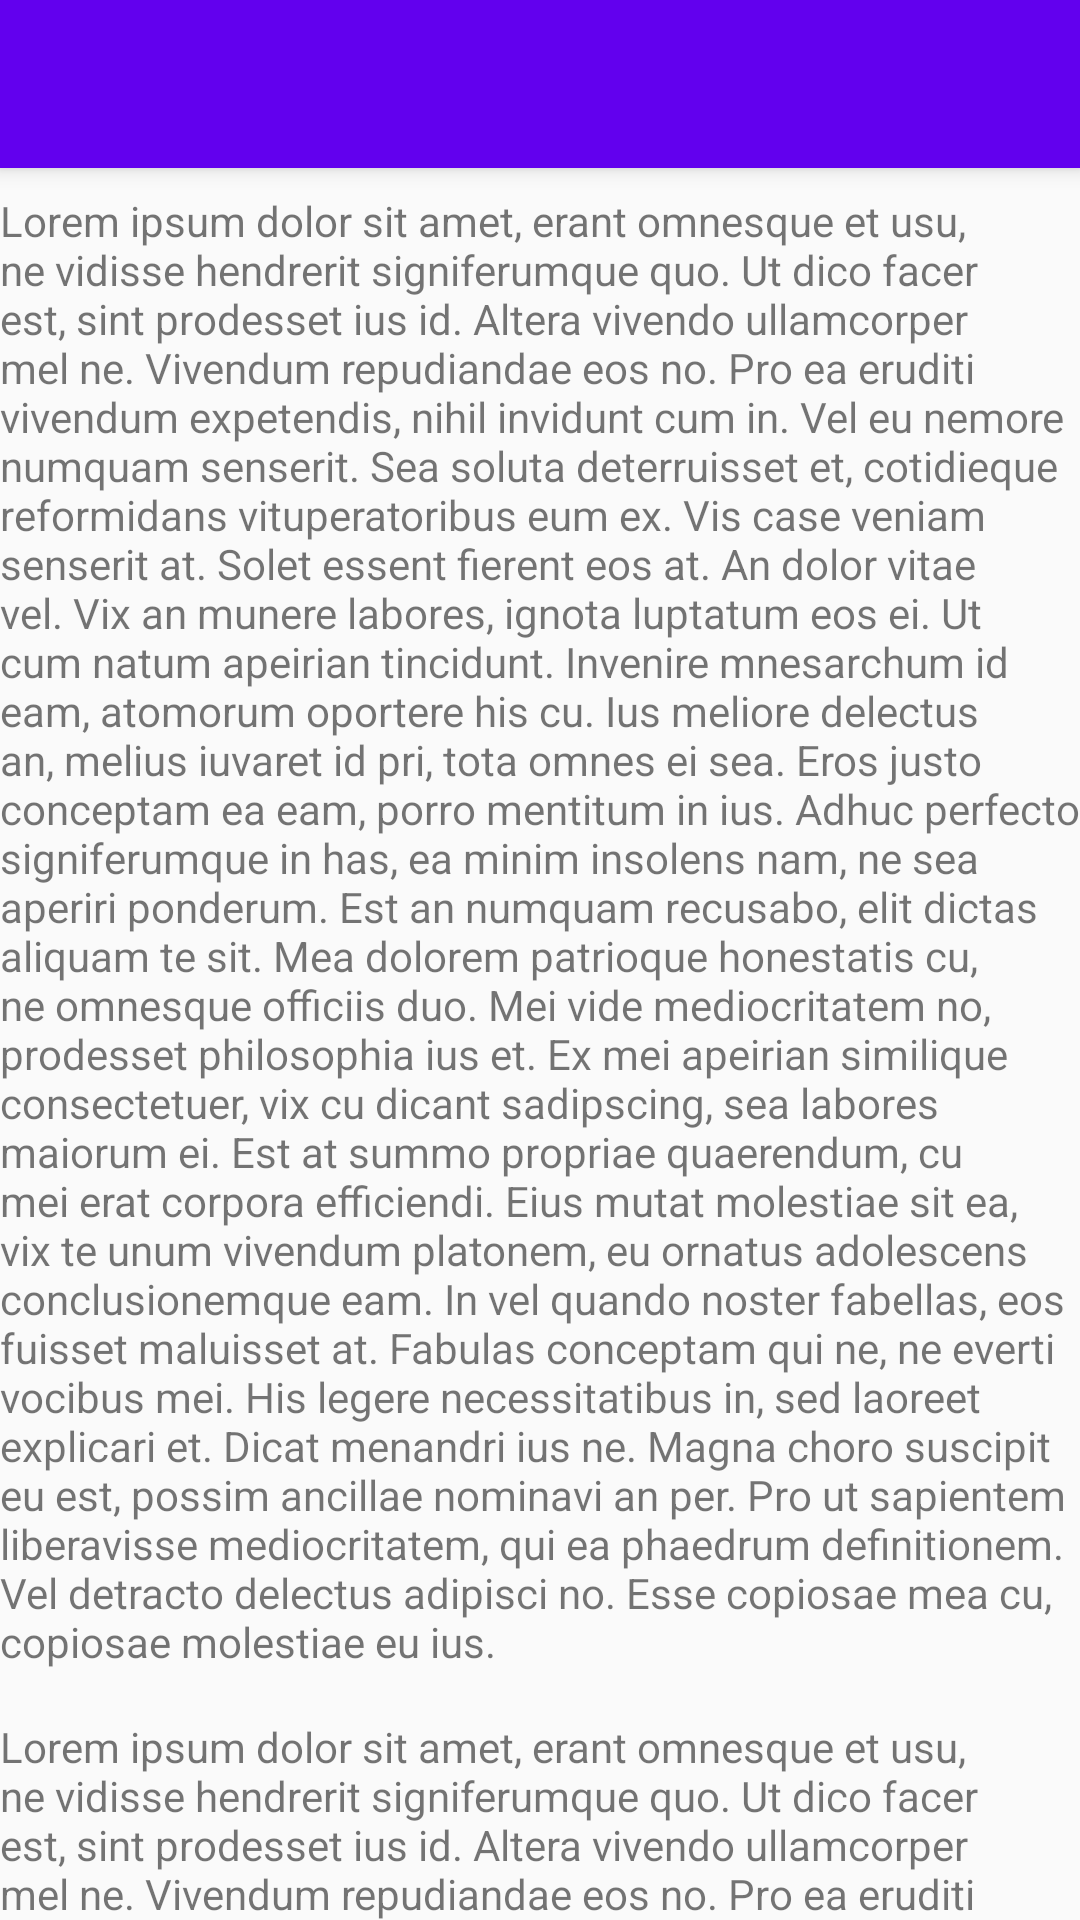

Reconstruct the res/layout file that produces this screen, plus the resources it refers to.
<!-- AndroidManifest.xml: activity theme AppTheme -->
<!-- res/layout/activity_coordinator_layout.xml -->
<?xml version="1.0" encoding="utf-8"?>
<androidx.coordinatorlayout.widget.CoordinatorLayout xmlns:android="http://schemas.android.com/apk/res/android"
    xmlns:app="http://schemas.android.com/apk/res-auto"
    android:layout_width="match_parent"
    android:layout_height="match_parent"
    android:orientation="vertical">

    <com.google.android.material.appbar.AppBarLayout
        android:id="@+id/appBarLayout"
        android:layout_width="match_parent"
        android:layout_height="wrap_content">

        <com.google.android.material.appbar.CollapsingToolbarLayout
            android:id="@+id/collapsingToolbar"
            android:layout_width="match_parent"
            android:layout_height="match_parent"
            app:contentScrim="?attr/colorPrimary"
            app:expandedTitleGravity="top">

            <ImageView
                android:layout_width="wrap_content"
                android:layout_height="wrap_content"
                android:contentDescription="@string/app_name"
                android:src="@drawable/mascot"
                app:layout_collapseMode="parallax"
                app:layout_collapseParallaxMultiplier="0.5" />

            <androidx.appcompat.widget.Toolbar
                android:id="@+id/toolbarMain"
                android:layout_width="match_parent"
                android:layout_height="?attr/actionBarSize"
                app:layout_collapseMode="pin" />
        </com.google.android.material.appbar.CollapsingToolbarLayout>

    </com.google.android.material.appbar.AppBarLayout>

    <androidx.core.widget.NestedScrollView
        android:layout_width="match_parent"
        android:layout_height="match_parent"
        android:layout_marginTop="@dimen/margin_small"
        app:layout_behavior="@string/appbar_scrolling_view_behavior">

        <LinearLayout
            android:layout_width="match_parent"
            android:layout_height="wrap_content"
            android:orientation="vertical">

            <TextView
                android:layout_width="match_parent"
                android:layout_height="wrap_content"
                android:text="@string/sample_text" />

            <TextView
                android:layout_width="match_parent"
                android:layout_height="wrap_content"
                android:layout_marginTop="@dimen/margin_normal"
                android:text="@string/sample_text" />

        </LinearLayout>

    </androidx.core.widget.NestedScrollView>

</androidx.coordinatorlayout.widget.CoordinatorLayout>
<!-- resources referenced by this layout -->
<resources>
  <dimen name="margin_normal">16dp</dimen>
  <dimen name="margin_small">8dp</dimen>
  <string name="app_name">MyPracticeDemos</string>
  <string name="sample_text" translatable="false">Lorem ipsum dolor sit amet, erant omnesque et usu, ne vidisse hendrerit signiferumque quo. Ut dico facer est, sint prodesset ius id. Altera vivendo ullamcorper mel ne. Vivendum repudiandae eos no. Pro ea eruditi vivendum expetendis, nihil invidunt cum in. Vel eu nemore numquam senserit. Sea soluta deterruisset et, cotidieque reformidans vituperatoribus eum ex. Vis case veniam senserit at. Solet essent fierent eos at. An dolor vitae vel. Vix an munere labores, ignota luptatum eos ei. Ut cum natum apeirian tincidunt. Invenire mnesarchum id eam, atomorum oportere his cu. Ius meliore delectus an, melius iuvaret id pri, tota omnes ei sea. Eros justo conceptam ea eam, porro mentitum in ius. Adhuc perfecto signiferumque in has, ea minim insolens nam, ne sea aperiri ponderum. Est an numquam recusabo, elit dictas aliquam te sit. Mea dolorem patrioque honestatis cu, ne omnesque officiis duo. Mei vide mediocritatem no, prodesset philosophia ius et. Ex mei apeirian similique consectetuer, vix cu dicant sadipscing, sea labores maiorum ei. Est at summo propriae quaerendum, cu mei erat corpora efficiendi. Eius mutat molestiae sit ea, vix te unum vivendum platonem, eu ornatus adolescens conclusionemque eam. In vel quando noster fabellas, eos fuisset maluisset at. Fabulas conceptam qui ne, ne everti vocibus mei. His legere necessitatibus in, sed laoreet explicari et. Dicat menandri ius ne. Magna choro suscipit eu est, possim ancillae nominavi an per. Pro ut sapientem liberavisse mediocritatem, qui ea phaedrum definitionem. Vel detracto delectus adipisci no. Esse copiosae mea cu, copiosae molestiae eu ius.</string>
  <style name="AppTheme" parent="Theme.AppCompat.Light.NoActionBar">
          
          <item name="colorPrimary">@color/colorPrimary</item>
          <item name="colorPrimaryDark">@color/colorPrimaryDark</item>
          <item name="colorAccent">@color/colorAccent</item>
      </style>
  <!-- not gathered from this repository: default colours our renderer supplied (Android Studio template values) -->
  <color name="colorPrimary">#FF6200EE</color>
  <color name="colorPrimaryDark">#FF3700B3</color>
  <color name="colorAccent">#FF03DAC5</color>
</resources>
